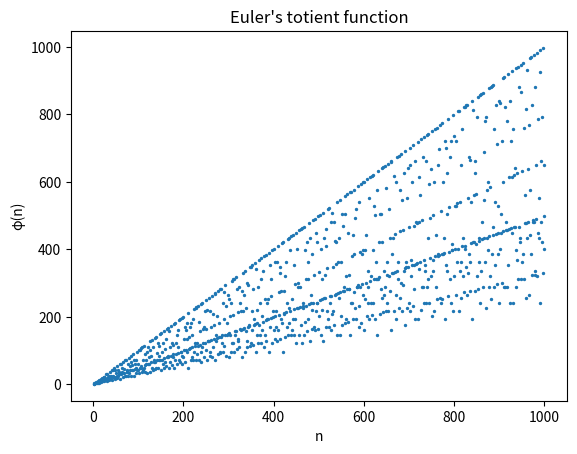

This figure's Python source:
import math
import matplotlib.pyplot as plt

def eulers_totient_fn(num):
    count = 1
    for i in range(1, num):
        if math.gcd(i, num) == 1:
            count += 1
    return count

if __name__ == "__main__":
    plt.scatter(range(1, 1001), [eulers_totient_fn(i) for i in range(1, 1001)], s=2)
    plt.title('Euler\'s totient function')
    plt.xlabel('n')
    plt.ylabel('φ(n)')
    plt.show()
        
